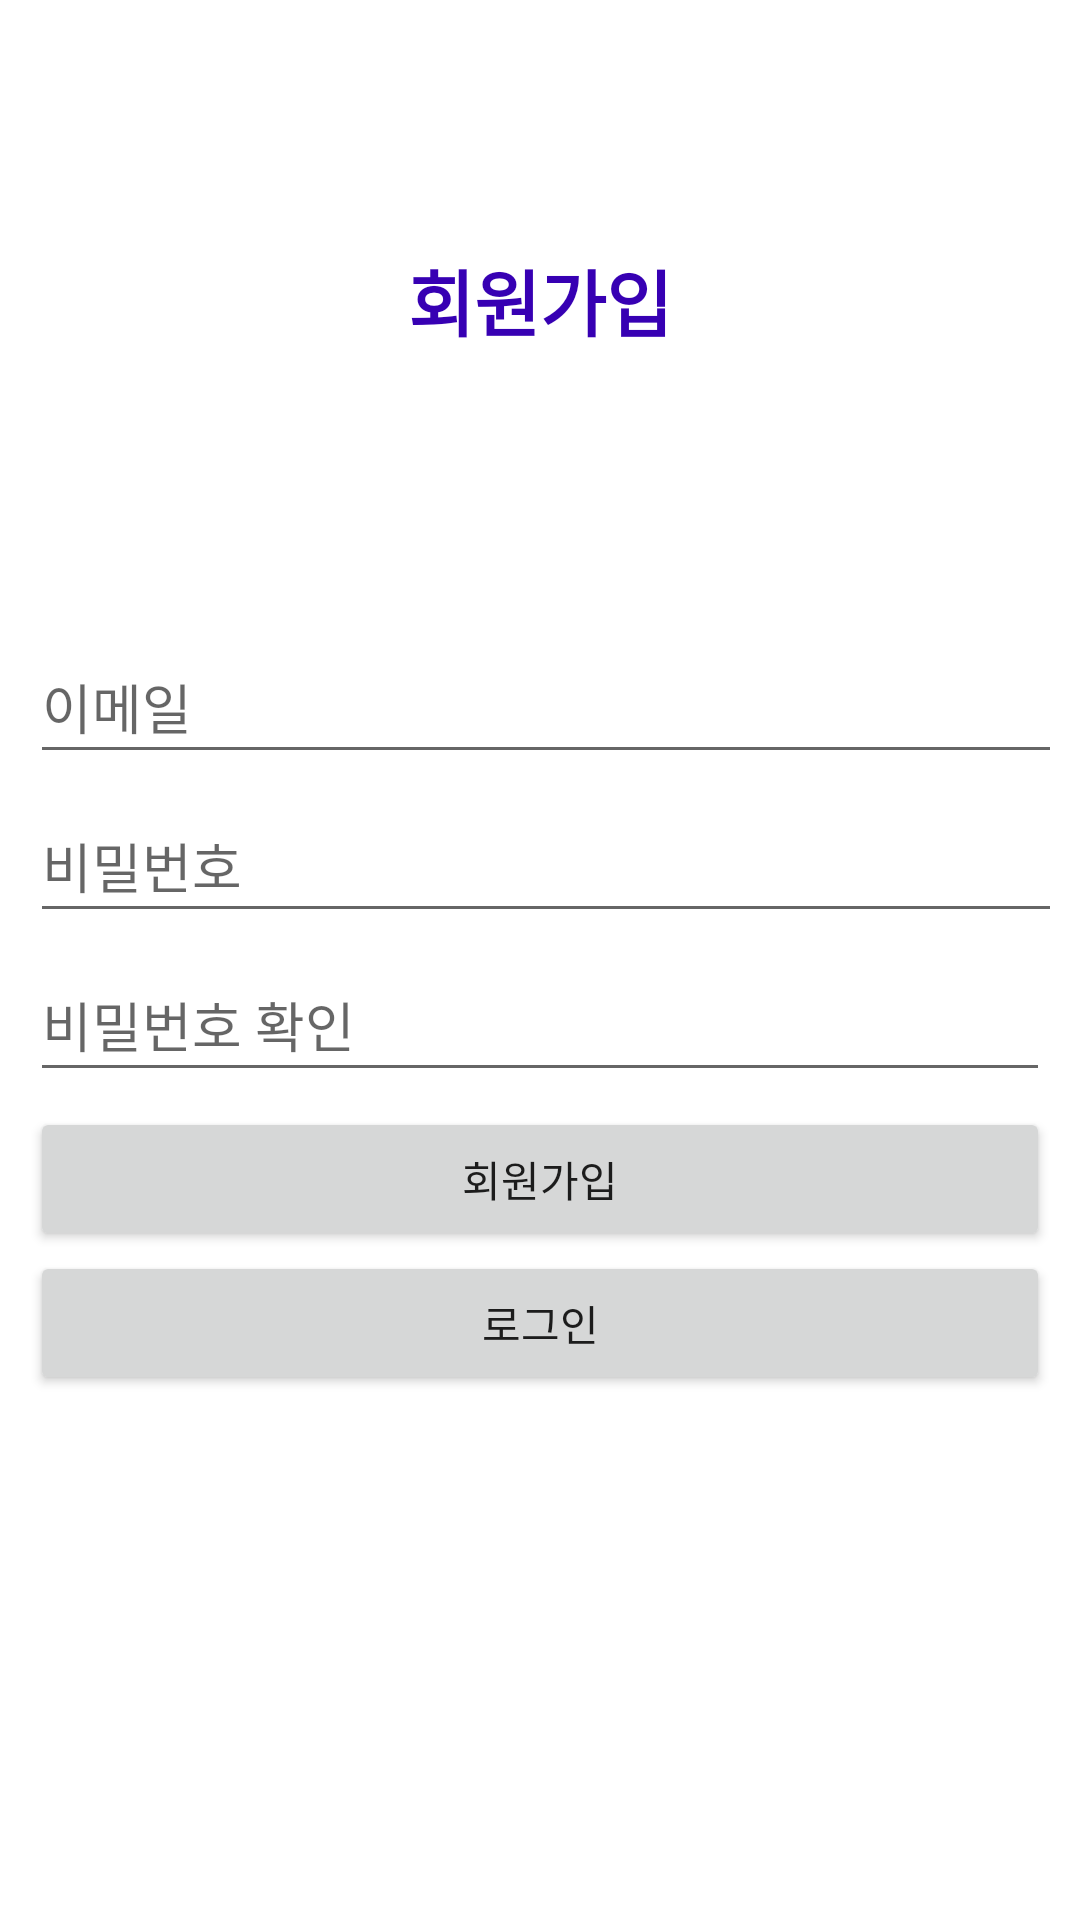

Android layout source for this screen:
<!-- AndroidManifest.xml: application theme Theme.SNS_Project2 -->
<!-- res/layout/activity_sign_up.xml -->
<?xml version="1.0" encoding="utf-8"?>
<LinearLayout xmlns:android="http://schemas.android.com/apk/res/android"
    xmlns:tools="http://schemas.android.com/tools"
    android:layout_width="match_parent"
    android:layout_height="match_parent"
    android:orientation="vertical">

    <TextView
        android:id="@+id/textView"
        android:layout_width="match_parent"
        android:layout_height="200dp"
        android:gravity="center"
        android:text="회원가입"
        android:textColor="@color/purple_700"
        android:textSize="24sp"
        android:textStyle="bold" />

    <LinearLayout
        android:layout_width="match_parent"
        android:layout_height="match_parent"
        android:orientation="vertical"
        android:padding="10dp">

        <EditText
            android:id="@+id/emailEditText"
            android:layout_width="389dp"
            android:layout_height="wrap_content"
            android:layout_marginBottom="5dp"
            android:ems="10"
            android:hint="이메일"
            android:inputType="textEmailAddress"
            android:minHeight="48dp" />

        <EditText
            android:id="@+id/passwordEditText"
            android:layout_width="392dp"
            android:layout_height="wrap_content"
            android:layout_marginBottom="5dp"
            android:ems="10"
            android:hint="비밀번호"
            android:inputType="textPassword"
            android:minHeight="48dp" />

        <EditText
            android:id="@+id/passwordcheckEditText"
            android:layout_width="match_parent"
            android:layout_height="wrap_content"
            android:layout_marginBottom="5dp"
            android:ems="10"
            android:hint="비밀번호 확인"
            android:inputType="textPassword"
            android:minHeight="48dp" />

        <Button
            android:id="@+id/signUpButton"
            android:layout_width="match_parent"
            android:layout_height="wrap_content"
            android:text="회원가입" />

        <Button
            android:id="@+id/gotoLoginbutton"
            android:layout_width="match_parent"
            android:layout_height="wrap_content"
            android:text="로그인" />

    </LinearLayout>

</LinearLayout>
<!-- resources referenced by this layout -->
<resources>
  <style name="Theme.SNS_Project2" parent="Theme.MaterialComponents.DayNight.DarkActionBar">
          
          <item name="colorPrimary">@color/purple_500</item>
          <item name="colorPrimaryVariant">@color/purple_700</item>
          <item name="colorOnPrimary">@color/white</item>
          
          <item name="colorSecondary">@color/teal_200</item>
          <item name="colorSecondaryVariant">@color/teal_700</item>
          <item name="colorOnSecondary">@color/black</item>
          
          <item name="android:statusBarColor">?attr/colorPrimaryVariant</item>
          
      </style>
  <!-- not gathered from this repository: default colours our renderer supplied (Android Studio template values) -->
  <color name="purple_500">#FF6200EE</color>
  <color name="purple_700">#FF3700B3</color>
  <color name="teal_200">#FF03DAC5</color>
  <color name="teal_700">#FF018786</color>
  <color name="black">#FF000000</color>
  <color name="white">#FFFFFFFF</color>
</resources>
